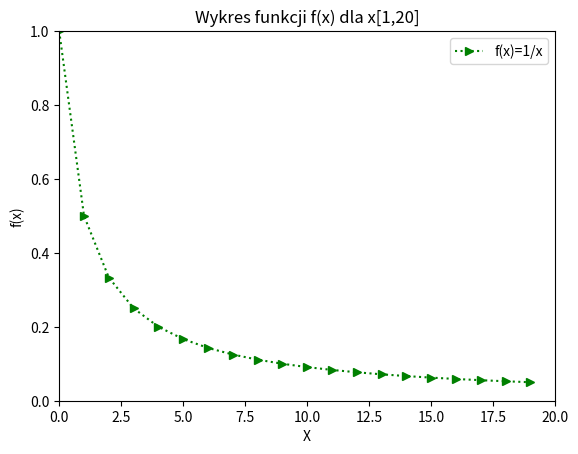

Write the Python code that produced this figure.
import matplotlib.pyplot as plt
import numpy as np
liczby = [1/i for i in range(1,21)]
print(liczby)
plt.axis([0,len(liczby),0,1])
plt.plot(liczby,color='green',marker=">",linestyle='dotted',label="f(x)=1/x")
plt.title("Wykres funkcji f(x) dla x[1,20]")
plt.legend()
plt.xlabel("X")
plt.ylabel("f(x)")
plt.show()